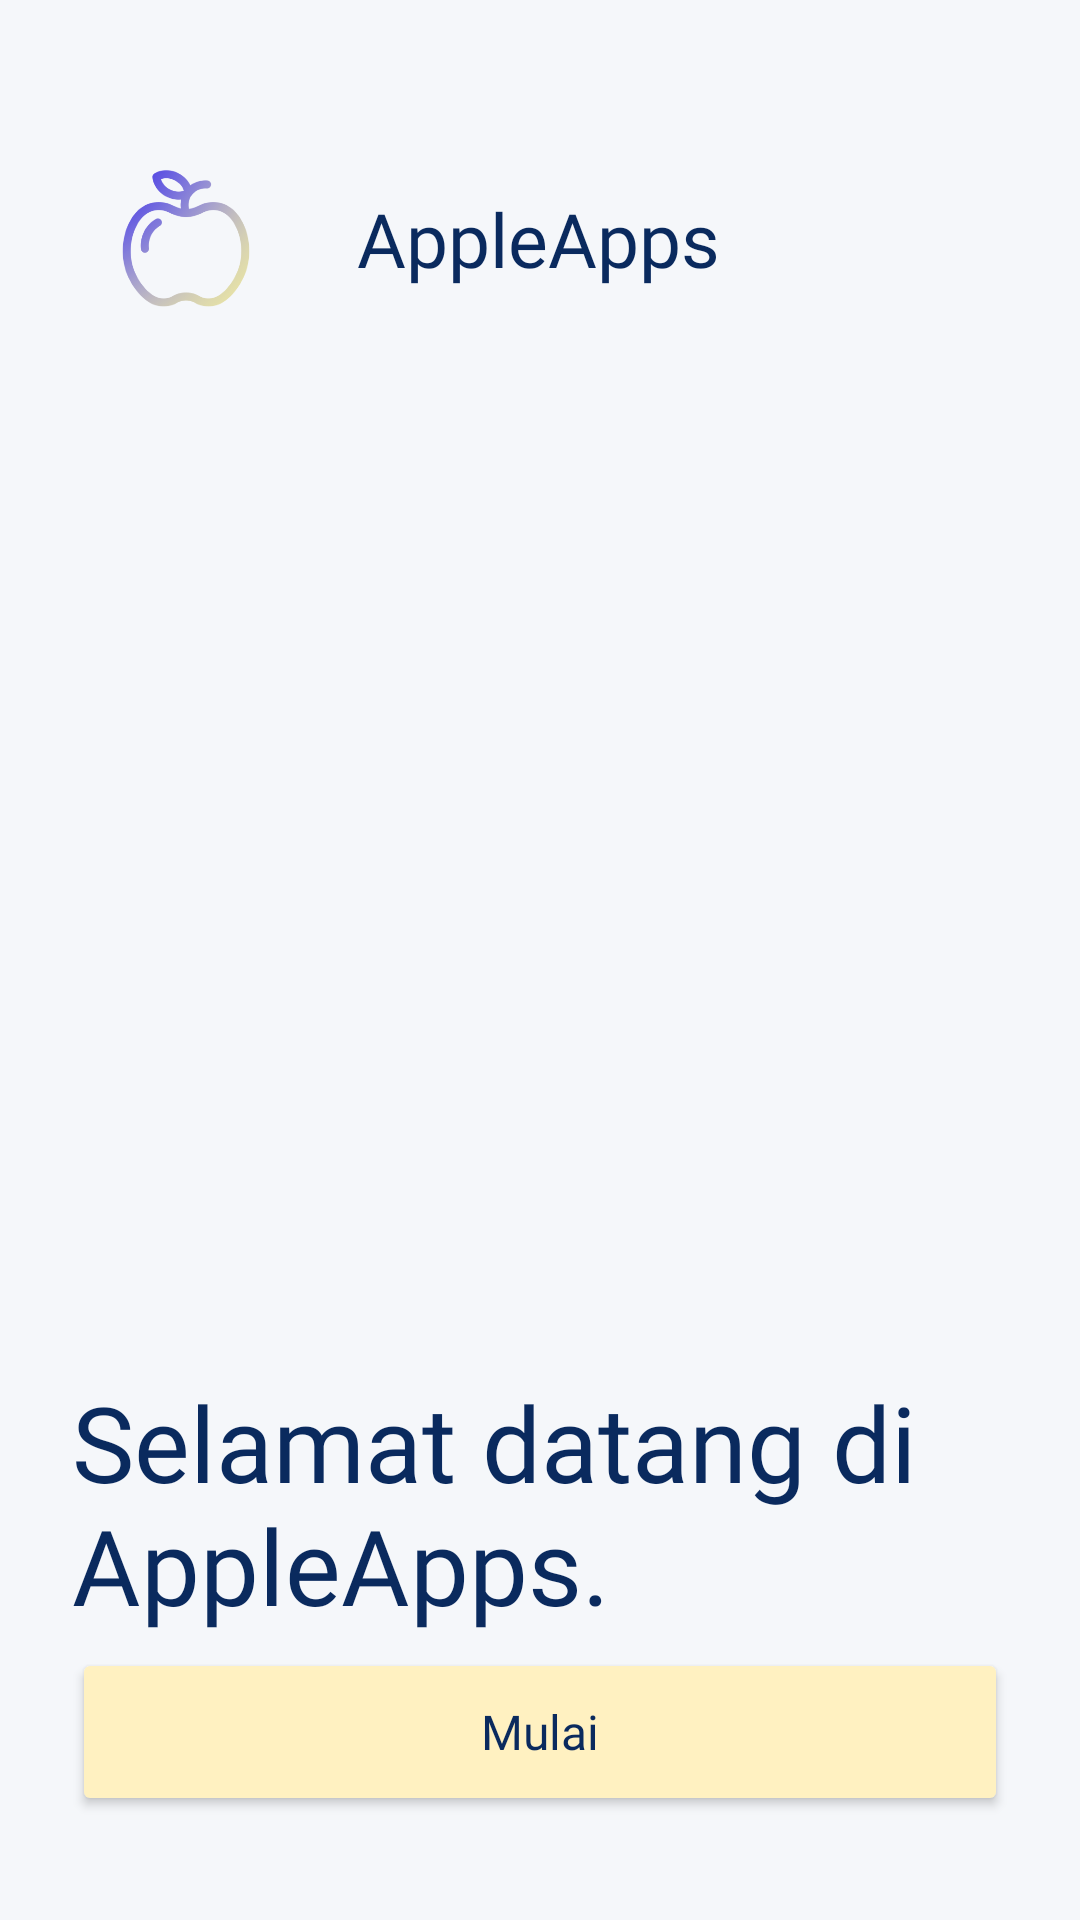

Layout XML and referenced resources for this Android screen:
<!-- AndroidManifest.xml: application theme Theme.AntoKeberApps -->
<!-- res/layout/activity_third.xml -->
<?xml version="1.0" encoding="utf-8"?>
<androidx.constraintlayout.widget.ConstraintLayout xmlns:android="http://schemas.android.com/apk/res/android"
    xmlns:app="http://schemas.android.com/apk/res-auto"
    xmlns:tools="http://schemas.android.com/tools"
    android:layout_width="match_parent"
    android:layout_height="match_parent"
    android:padding="24dp"
    android:background="@color/bank_soft">

    <Button
        android:id="@+id/btnLogin"
        android:layout_width="0dp"
        android:layout_height="56dp"
        android:backgroundTint="@color/bank_yellow"
        android:fontFamily="@font/monstserrat_black"
        android:text="Mulai"
        android:textAllCaps="false"
        android:textColor="@color/bank_primary"
        android:textSize="16sp"
        app:cornerRadius="12dp"
        app:layout_constraintBottom_toBottomOf="parent"
        app:layout_constraintEnd_toEndOf="parent"
        app:layout_constraintHorizontal_bias="0.0"
        app:layout_constraintStart_toStartOf="parent"
        app:layout_constraintTop_toTopOf="parent"
        app:layout_constraintVertical_bias="0.98" />

    <TextView
        android:id="@+id/textView"
        android:layout_width="wrap_content"
        android:layout_height="wrap_content"
        android:fontFamily="@font/monstserrat_black"
        android:text="Selamat datang di AppleApps."
        android:textColor="@color/bank_primary"
        android:textSize="35sp"
        app:layout_constraintBottom_toBottomOf="parent"
        app:layout_constraintEnd_toEndOf="parent"
        app:layout_constraintHorizontal_bias="0.0"
        app:layout_constraintStart_toStartOf="parent"
        app:layout_constraintTop_toTopOf="parent"
        app:layout_constraintVertical_bias="0.859" />

    <TextView
        android:id="@+id/textView2"
        android:layout_width="wrap_content"
        android:layout_height="wrap_content"
        android:fontFamily="@font/monstserrat_black"
        android:text="AppleApps"
        android:textColor="@color/bank_primary"
        android:textSize="25sp"
        app:layout_constraintBottom_toTopOf="@+id/textView"
        app:layout_constraintEnd_toEndOf="parent"
        app:layout_constraintHorizontal_bias="0.497"
        app:layout_constraintStart_toStartOf="parent"
        app:layout_constraintTop_toTopOf="parent"
        app:layout_constraintVertical_bias="0.097" />

    <ImageView
        android:id="@+id/imageView2"
        android:layout_width="76dp"
        android:layout_height="64dp"
        app:layout_constraintBottom_toBottomOf="parent"
        app:layout_constraintEnd_toEndOf="parent"
        app:layout_constraintHorizontal_bias="0.0"
        app:layout_constraintStart_toStartOf="parent"
        app:layout_constraintTop_toTopOf="parent"
        app:layout_constraintVertical_bias="0.048"
        app:srcCompat="@drawable/apple" />

</androidx.constraintlayout.widget.ConstraintLayout>
<!-- resources referenced by this layout -->
<resources>
  <color name="bank_primary">#0A2A5E</color>
  <color name="bank_soft">#F5F7FA</color>
  <color name="bank_yellow">#FFF1C1</color>
  <!-- drawable apple: png bitmap (drawable, 40288 bytes) -->
  <style name="Theme.AntoKeberApps" parent="Base.Theme.AntoKeberApps" />
  <style name="Base.Theme.AntoKeberApps" parent="Theme.Material3.DayNight.NoActionBar">
          <item name="colorPrimary">@color/bank_primary</item>
          <item name="colorSecondary">@color/bank_accent</item>
  
          <item name="android:colorBackground">@color/bank_soft</item>
  
          <item name="android:textColorPrimary">@color/bank_primary</item>
  
          <item name="android:statusBarColor">@color/bank_primary</item>
      </style>
  <color name="bank_accent">#246BFD</color>
</resources>
